Photos from the image-classification dataset "dataset" in the GitHub repository gabrieldgf4/insect-leaf-predation-dataset. Its 5 classes are: caterpillar, gastropod, grasshopper, green cow, healthy leaf.

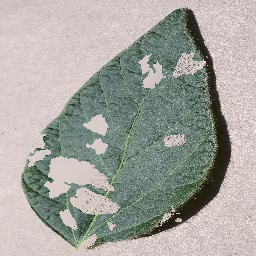
Label: gastropod

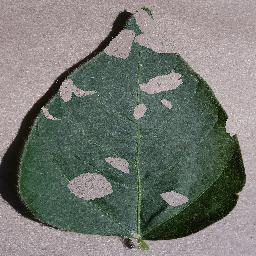
Label: green cow

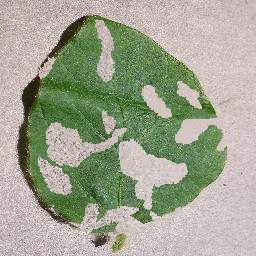
Label: caterpillar

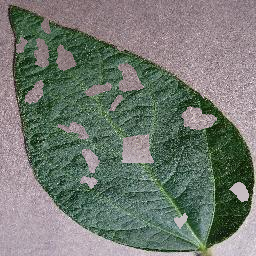
Label: grasshopper

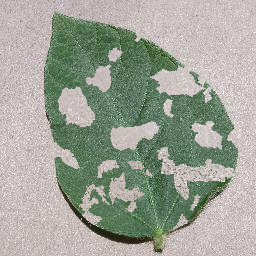
Label: gastropod

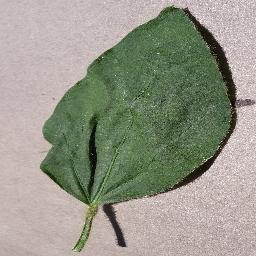
Label: healthy leaf
